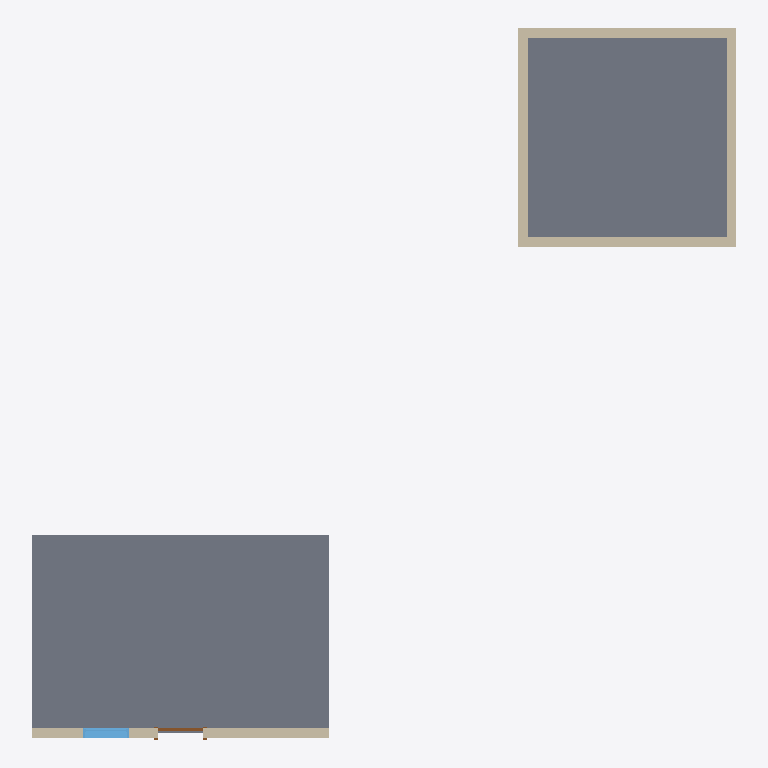
Plan cut of the same IFC building model at storey 'Nível 1' (level 0.00 m, cut at 1.40 m), seen from above with north up, elements coloured by IFC class: 5 walls (beige), 2 slabs (grey), 1 window (light blue), 1 door (brown). Cut surfaces are drawn darker.
Extent 14.2 m × 14.3 m × 3.1 m (x, y, z). Storeys (2): Nível 1 at 0.00 m; Nível 2 at 4.00 m. Elements (9): 5 IfcWall, 2 IfcSlab, 1 IfcDoor, 1 IfcWindow.

HEADER;
FILE_DESCRIPTION(('ViewDefinition [CoordinationView_V2.0]','RevitIdentifiers [ContentGUID: 6220b55a-0cde-4ce6-806a-030c5479783c, VersionGUID: 1870701a-5645-43a6-aa36-d6518169b043, NumberOfSaves: 1]'),'2;1');
FILE_NAME('LAB_HORIZUN_DOC.ifc','2026-09-15T11:38:29-03:00',(''),(''),'ODA SDAI 25.12','Autodesk - Revit 27.2.0.39 (PTB) - 27.2.0.39','');
FILE_SCHEMA(('IFC4'));
ENDSEC;
DATA;
#18=IFCPROJECT('1Y8BLQ3DvCve1g0mohXeVC',#6,'0001',$,$,'Nome do projeto','Status do projeto',(#13),#897);
#32=IFCSITE('1Y8BLQ3DvCve1g0mohXeVE',#6,'Default',$,$,#31,$,$,.ELEMENT.,(-15,-47,0,-959472),(-47,-52,-49,-802856),0.0,$,$);
#22=IFCBUILDING('1Y8BLQ3DvCve1g0mohXeVD',#6,'',$,$,#21,$,'',.ELEMENT.,$,$,#19);
#25=IFCBUILDINGSTOREY('3Zu5Bv0LOHrPC10026FoQQ',#6,'Nível 1',$,$,#24,$,'Nível 1',.ELEMENT.,0.0);
#29=IFCBUILDINGSTOREY('15Z0v90RiHrPC20026FoKR',#6,'Nível 2',$,$,#28,$,'Nível 2',.ELEMENT.,4000.0000000000005);
#246=IFCSLAB('0OS70QLaL3fgesrb61RBEN',#6,'Piso:Genérico 150 mm:328660',$,$,#221,#245,'328660',.FLOOR.);
#688=IFCSLAB('0OS70QLaL3fgesrb61RBHi',#6,'Piso:Genérico 150 mm:328751',$,$,#664,#687,'328751',.FLOOR.);
#560=IFCWALL('0OS70QLaL3fgesrb61RBHg',#6,'Parede básica:Genérico - 200 mm:328745',$,$,#547,#551,'328745',.NOTDEFINED.);
#619=IFCWALL('0OS70QLaL3fgesrb61RBHe',#6,'Parede básica:Genérico - 200 mm:328747',$,$,#607,#611,'328747',.NOTDEFINED.);
#162=IFCWALL('0OS70QLaL3fgesrb61RBEI',#6,'Parede básica:Genérico - 200 mm:328657',$,$,#147,#151,'328657',.NOTDEFINED.);
#648=IFCWALL('0OS70QLaL3fgesrb61RBHl',#6,'Parede básica:Genérico - 200 mm:328748',$,$,#636,#640,'328748',.NOTDEFINED.);
#589=IFCWALL('0OS70QLaL3fgesrb61RBHf',#6,'Parede básica:Genérico - 200 mm:328746',$,$,#577,#581,'328746',.NOTDEFINED.);
#500=IFCWINDOW('0OS70QLaL3fgesrb61RBEU',#6,'M_Fixo:0915 x 1220mm:328669',$,$,#896,#496,'328669',1219.9999999999977,914.9999999999993,.WINDOW.,.NOTDEFINED.,$);
#360=IFCDOOR('0OS70QLaL3fgesrb61RBEO',#6,'M_Folha única:0915 x 2134mm:328667',$,$,#881,#356,'328667',2133.9999999999995,914.9999999999999,.DOOR.,$,$);
ENDSEC;
